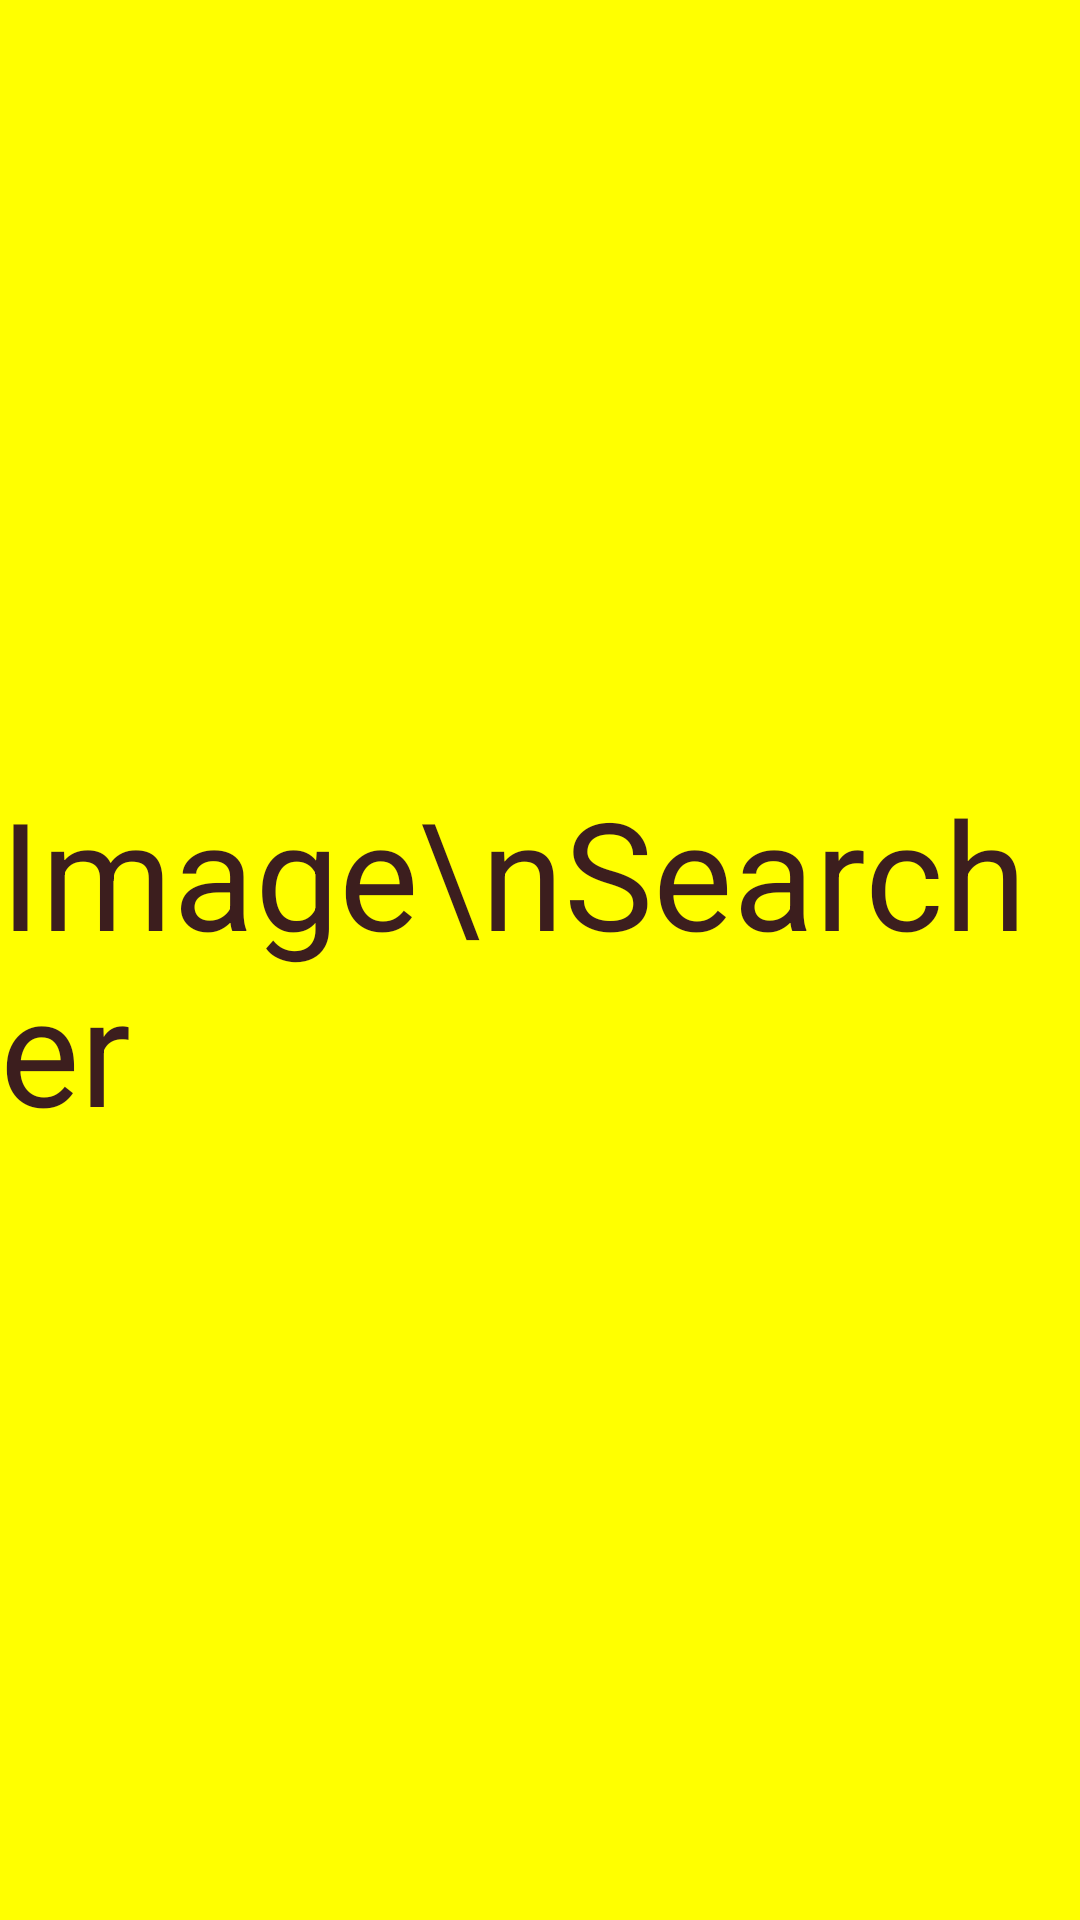

Here is an Android app screen rendered from its layout file. Give the layout XML and the strings, colors and styles it references.
<!-- AndroidManifest.xml: activity theme AppTheme.Splash -->
<!-- res/layout/activity_splash.xml -->
<?xml version="1.0" encoding="utf-8"?>
<androidx.constraintlayout.widget.ConstraintLayout
        xmlns:android="http://schemas.android.com/apk/res/android"
        xmlns:app="http://schemas.android.com/apk/res-auto" xmlns:tools="http://schemas.android.com/tools"
        android:layout_width="match_parent"
        android:layout_height="match_parent"
        tools:context=".presentation.view.activity.SplashActivity"
>

    <TextView
            android:text="Image\nSearcher"
            android:layout_width="wrap_content"
            android:layout_height="wrap_content" android:id="@+id/textView"
            app:layout_constraintEnd_toEndOf="parent" app:layout_constraintTop_toTopOf="parent"
            app:layout_constraintStart_toStartOf="parent"
            app:layout_constraintBottom_toBottomOf="parent"
            android:textColor="@color/colorBrown"
            android:textSize="50sp"
    />
</androidx.constraintlayout.widget.ConstraintLayout>
<!-- resources referenced by this layout -->
<resources>
  <color name="colorBrown">#3C1E1E</color>
  <style name="AppTheme.Splash" parent="Theme.AppCompat.NoActionBar">
          <item name="android:windowFullscreen">true</item>
          <item name="android:windowContentOverlay">@null</item>
          <item name="android:windowBackground">@color/colorYellow</item>
      </style>
  <color name="colorYellow">#FFFF00</color>
</resources>
